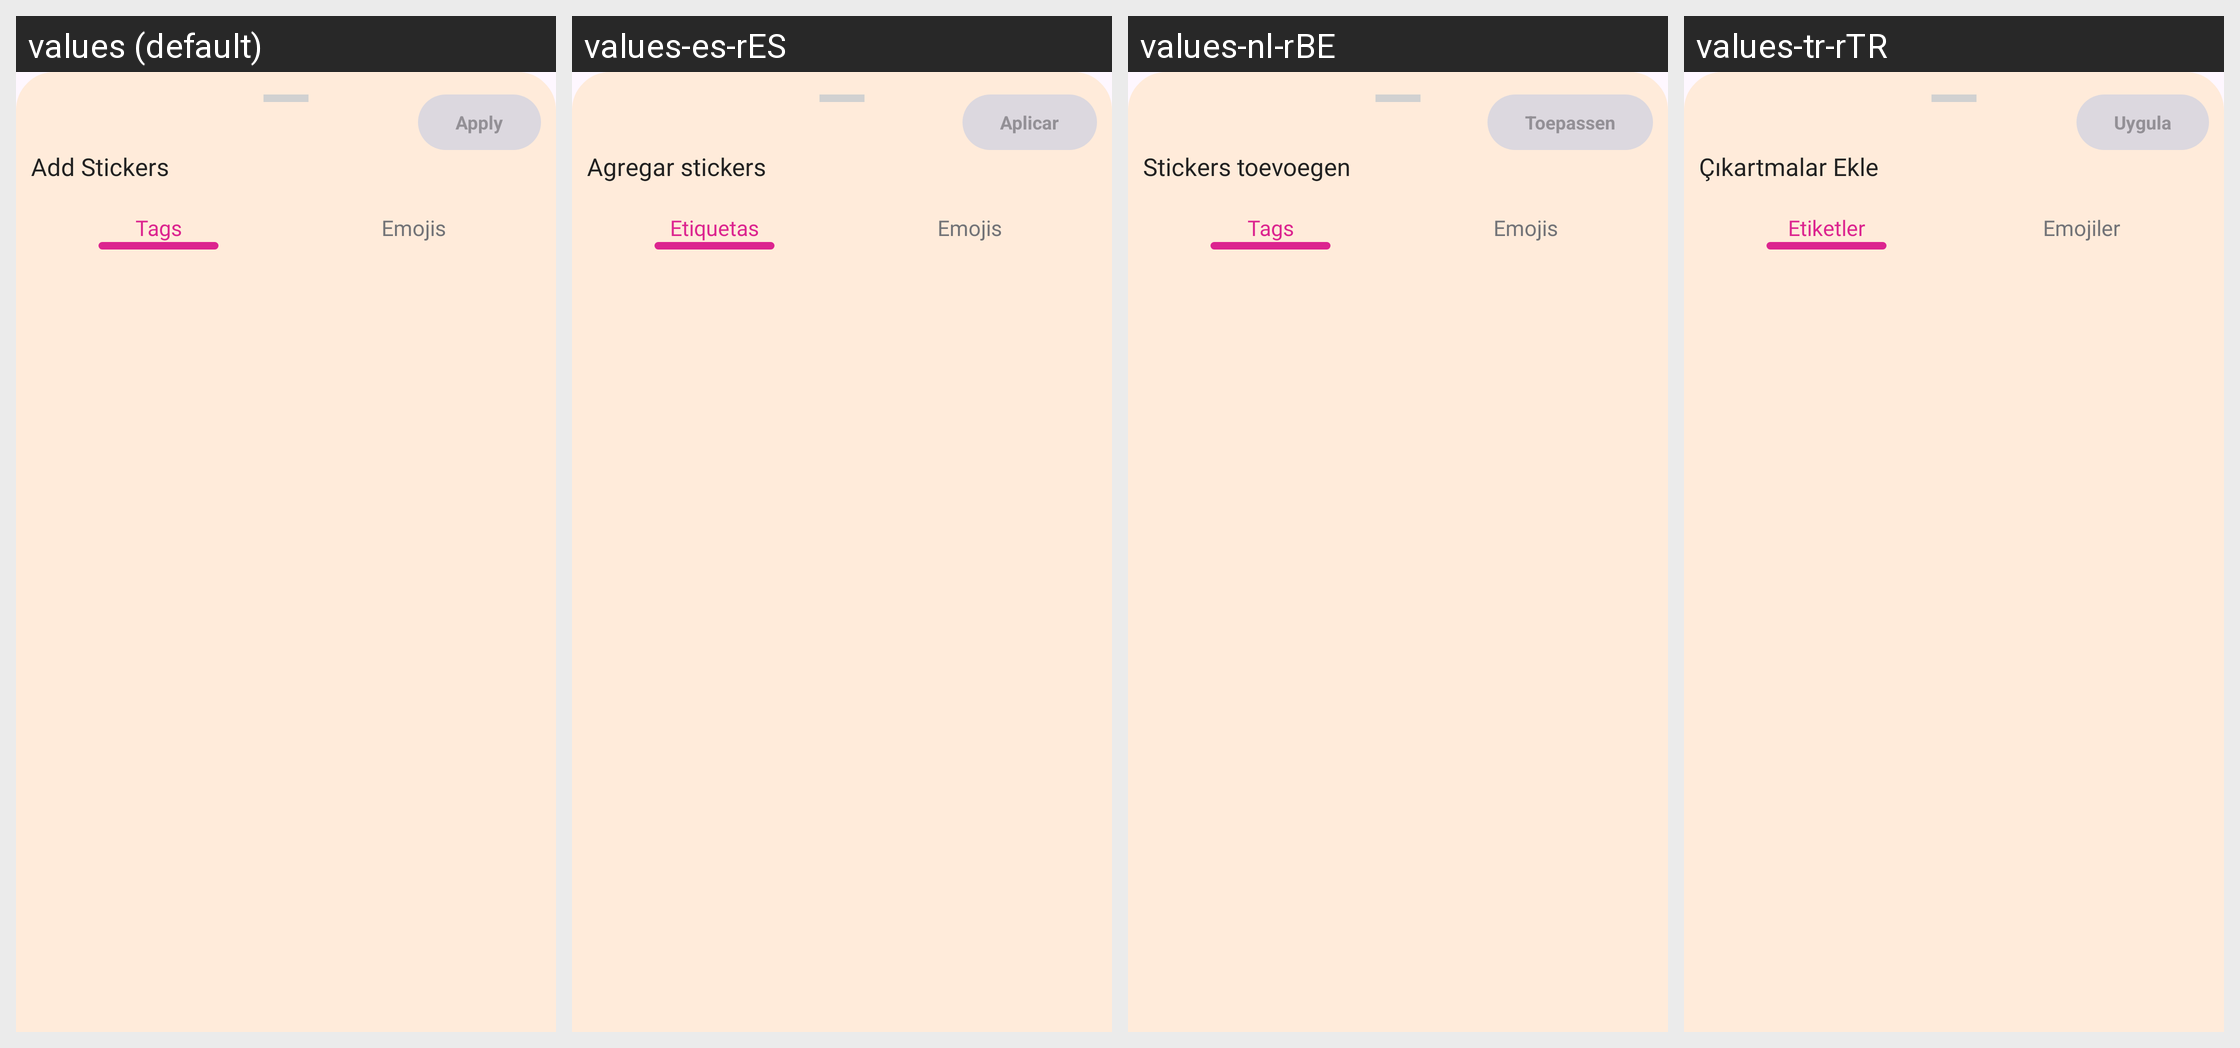

The Android screen above is rendered under several locales of the same app. Produce the string resources it draws, with the default and per-locale values.
Android screen res/layout/stiker_bottomsheet.xml rendered under 4 locales, left to right: values (default), values-es-rES, values-nl-rBE, values-tr-rTR. Device: Nexus 5 (rendered at 1080×1920; each locale shown at half size, 540×960, under a caption strip naming it); theme Theme.DailyDairy.
Other locales in the repository, not shown: values-de-rBE, values-fr-rFR, values-ja, values-ko-rKP, values-pt-rPT, values-ru-rRU, values-ur-rPK, values-zh-rCN.
Strings drawn on this screen, with the default value and each locale's value (text and hints the layout hard-codes, and strings that could not be matched under every locale, appear in the picture but are not listed):

apply
  values: Apply
  values-es-rES: Aplicar
  values-nl-rBE: Toepassen
  values-tr-rTR: Uygula

add_stickers
  values: Add Stickers
  values-es-rES: Agregar stickers
  values-nl-rBE: Stickers toevoegen
  values-tr-rTR: Çıkartmalar Ekle

tags
  values: Tags
  values-es-rES: Etiquetas
  values-nl-rBE: Tags
  values-tr-rTR: Etiketler

emojis
  values: Emojis
  values-es-rES: Emojis
  values-nl-rBE: Emojis
  values-tr-rTR: Emojiler
